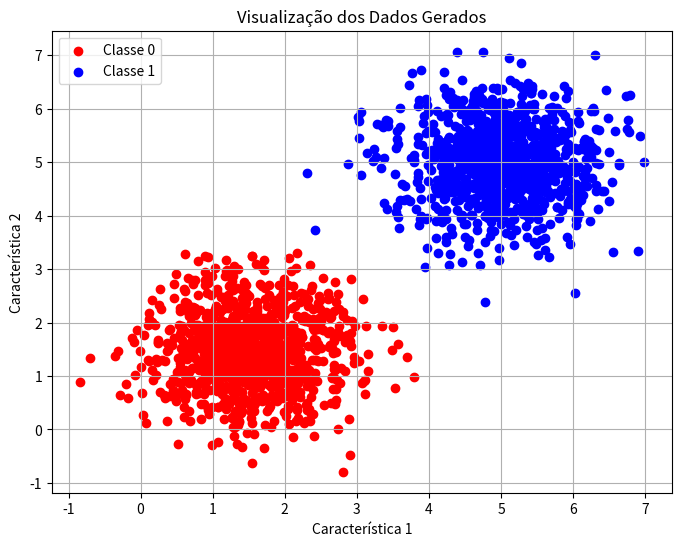

Write the Python code that produced this figure.
import matplotlib
matplotlib.use('Agg')
import numpy as np
import matplotlib.pyplot as plt
from io import StringIO

# Define a seed para reprodutibilidade
np.random.seed(37)

# Parâmetros para a Classe 0
mean0 = [1.5, 1.5]
cov0 = [[0.5, 0], [0, 0.5]]
class0_samples = 1000

# Parâmetros para a Classe 1
mean1 = [5, 5]
cov1 = [[0.5, 0], [0, 0.5]]
class1_samples = 1000

# Gerar os dados
class0_data = np.random.multivariate_normal(mean0, cov0, class0_samples)
class1_data = np.random.multivariate_normal(mean1, cov1, class1_samples)

# Combinar os dados em um único dataset
X = np.vstack((class0_data, class1_data))

# Criar os rótulos (labels)
y = np.hstack((np.zeros(class0_samples), np.ones(class1_samples)))


fig, ax = plt.subplots(1,1,figsize=(8, 6))
ax.scatter(X[y == 0, 0], X[y == 0, 1], color='red', label='Classe 0')
ax.scatter(X[y == 1, 0], X[y == 1, 1], color='blue', label='Classe 1')
ax.set_title('Visualização dos Dados Gerados')
ax.set_xlabel('Característica 1')
ax.set_ylabel('Característica 2')
ax.legend()
ax.grid(True)



# Salvar o plot em um buffer SVG e imprimir para o mkdocs
buffer = StringIO()
plt.savefig(buffer, format="svg", transparent=True, bbox_inches='tight')
print(buffer.getvalue())
